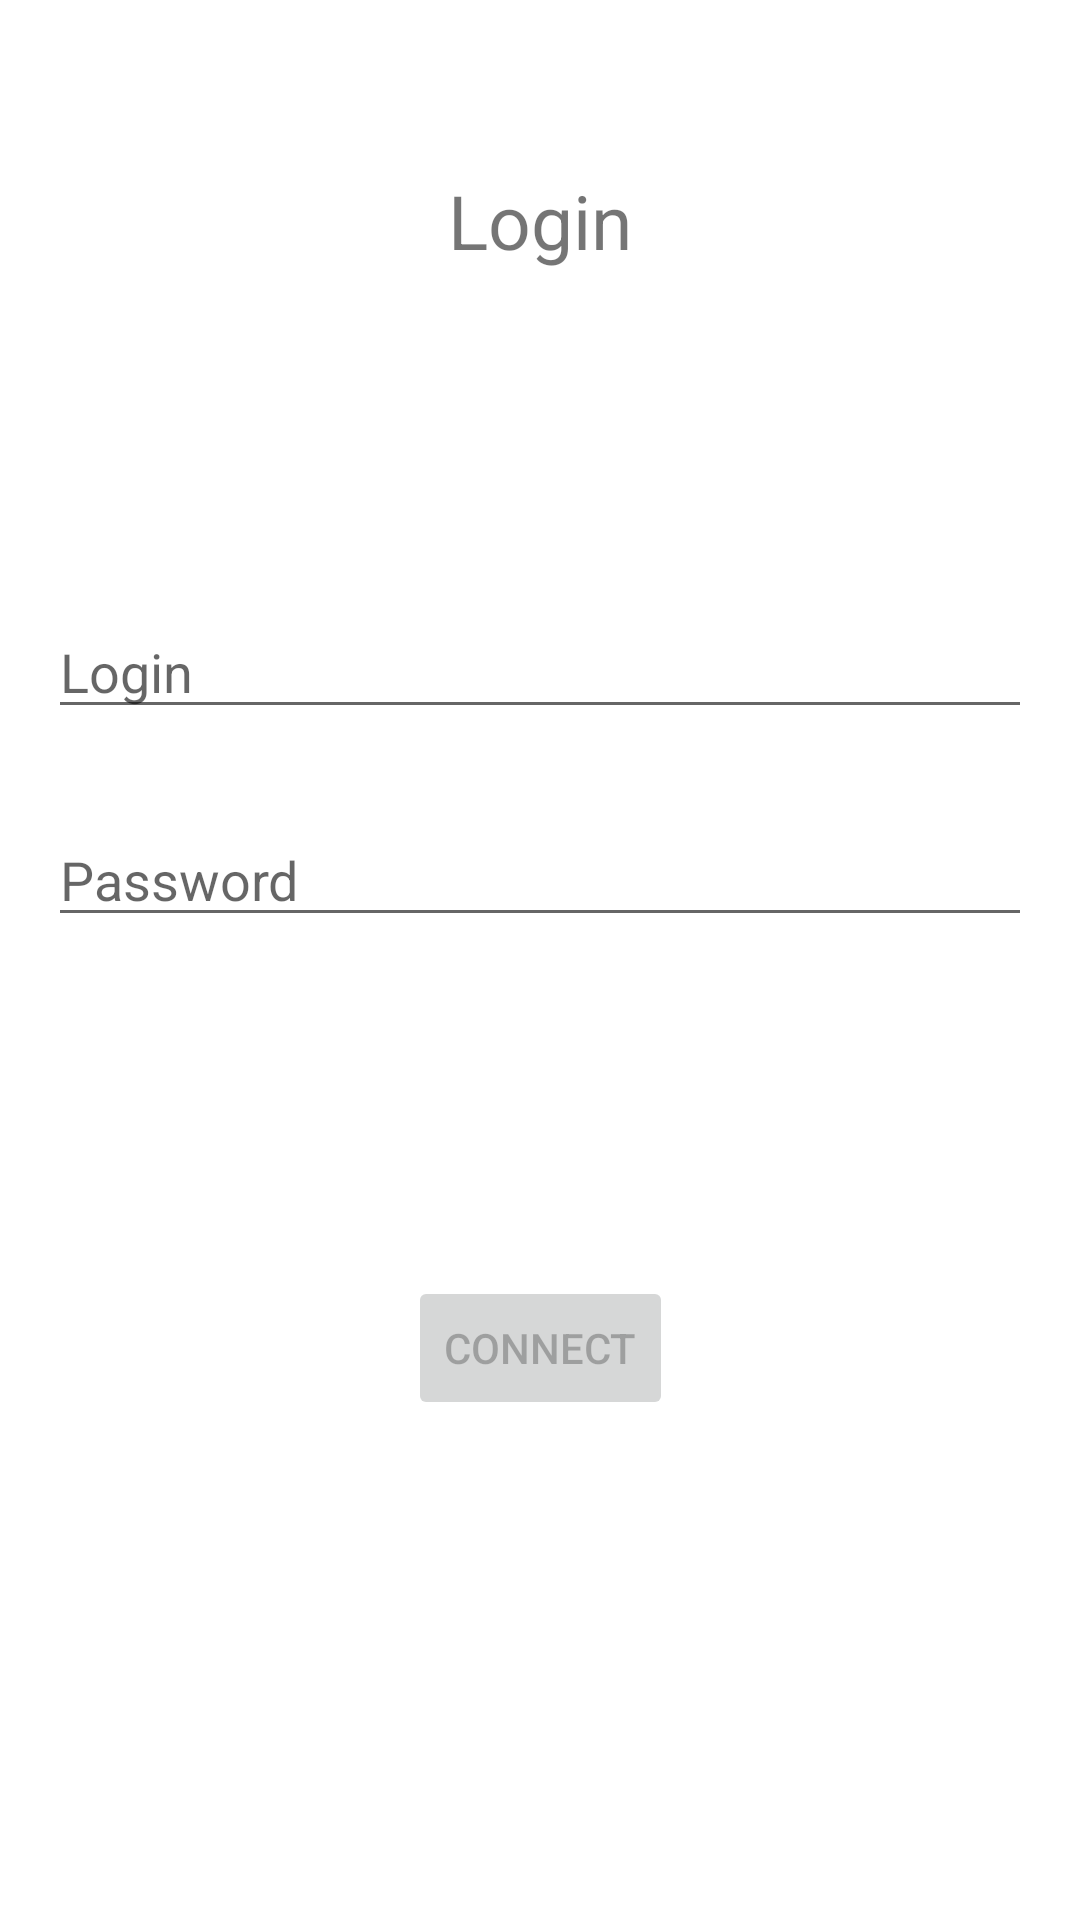

Write the Android layout XML for this screen, with the resource values it uses.
<!-- AndroidManifest.xml: application theme AppTheme -->
<!-- res/layout/activity_login.xml -->
<?xml version="1.0" encoding="utf-8"?>
<androidx.constraintlayout.widget.ConstraintLayout
    android:id="@+id/activity_login"
    xmlns:android="http://schemas.android.com/apk/res/android"
    xmlns:app="http://schemas.android.com/apk/res-auto"
    xmlns:tools="http://schemas.android.com/tools"
    android:layout_width="match_parent"
    android:layout_height="match_parent">

    <TextView
        android:id="@+id/textView3"
        android:layout_width="126dp"
        android:layout_height="35dp"
        android:layout_marginTop="56dp"
        android:gravity="center"
        android:text="Login"
        android:textSize="25sp"
        app:layout_constraintEnd_toEndOf="parent"
        app:layout_constraintStart_toStartOf="parent"
        app:layout_constraintTop_toTopOf="parent" />

    <com.google.android.material.textfield.TextInputEditText
        android:id="@+id/editPassword"
        android:layout_width="match_parent"
        android:layout_height="wrap_content"
        android:layout_marginStart="16dp"
        android:layout_marginTop="28dp"
        android:layout_marginEnd="16dp"
        android:hint="Password"
        android:inputType="textPassword"
        app:layout_constraintEnd_toEndOf="parent"
        app:layout_constraintHorizontal_bias="0.0"
        app:layout_constraintStart_toStartOf="parent"
        app:layout_constraintTop_toBottomOf="@+id/editLogin" />

    <com.google.android.material.textfield.TextInputEditText
        android:id="@+id/editLogin"
        android:layout_width="0dp"
        android:layout_height="wrap_content"
        android:layout_marginStart="16dp"
        android:layout_marginTop="10dp"
        android:layout_marginEnd="16dp"
        android:hint="Login"
        android:inputType="textPersonName"
        app:layout_constraintBottom_toBottomOf="parent"
        app:layout_constraintEnd_toEndOf="parent"
        app:layout_constraintHorizontal_bias="0.0"
        app:layout_constraintStart_toStartOf="parent"
        app:layout_constraintTop_toBottomOf="@+id/textView3"
        app:layout_constraintVertical_bias="0.202" />

    <Button
        android:id="@+id/loginbutton"
        android:layout_width="wrap_content"
        android:layout_height="wrap_content"
        android:text="Connect"
        android:enabled="false"
        app:layout_constraintBottom_toBottomOf="parent"
        app:layout_constraintEnd_toEndOf="parent"
        app:layout_constraintHorizontal_bias="0.501"
        app:layout_constraintStart_toStartOf="parent"
        app:layout_constraintTop_toBottomOf="@+id/editPassword"
        app:layout_constraintVertical_bias="0.404" />

</androidx.constraintlayout.widget.ConstraintLayout>
<!-- resources referenced by this layout -->
<resources>
  <style name="AppTheme" parent="Theme.AppCompat.Light.DarkActionBar">
          
          <item name="colorPrimary">@color/colorPrimary</item>
          <item name="colorPrimaryDark">@color/colorPrimaryDark</item>
          <item name="colorAccent">@color/colorAccent</item>
          <item name="android:windowBackground">@drawable/wallpaper</item>
      </style>
  <!-- not gathered from this repository: default colours our renderer supplied (Android Studio template values) -->
  <color name="colorPrimary">#FF6200EE</color>
  <color name="colorPrimaryDark">#FF3700B3</color>
  <color name="colorAccent">#FF03DAC5</color>
</resources>
